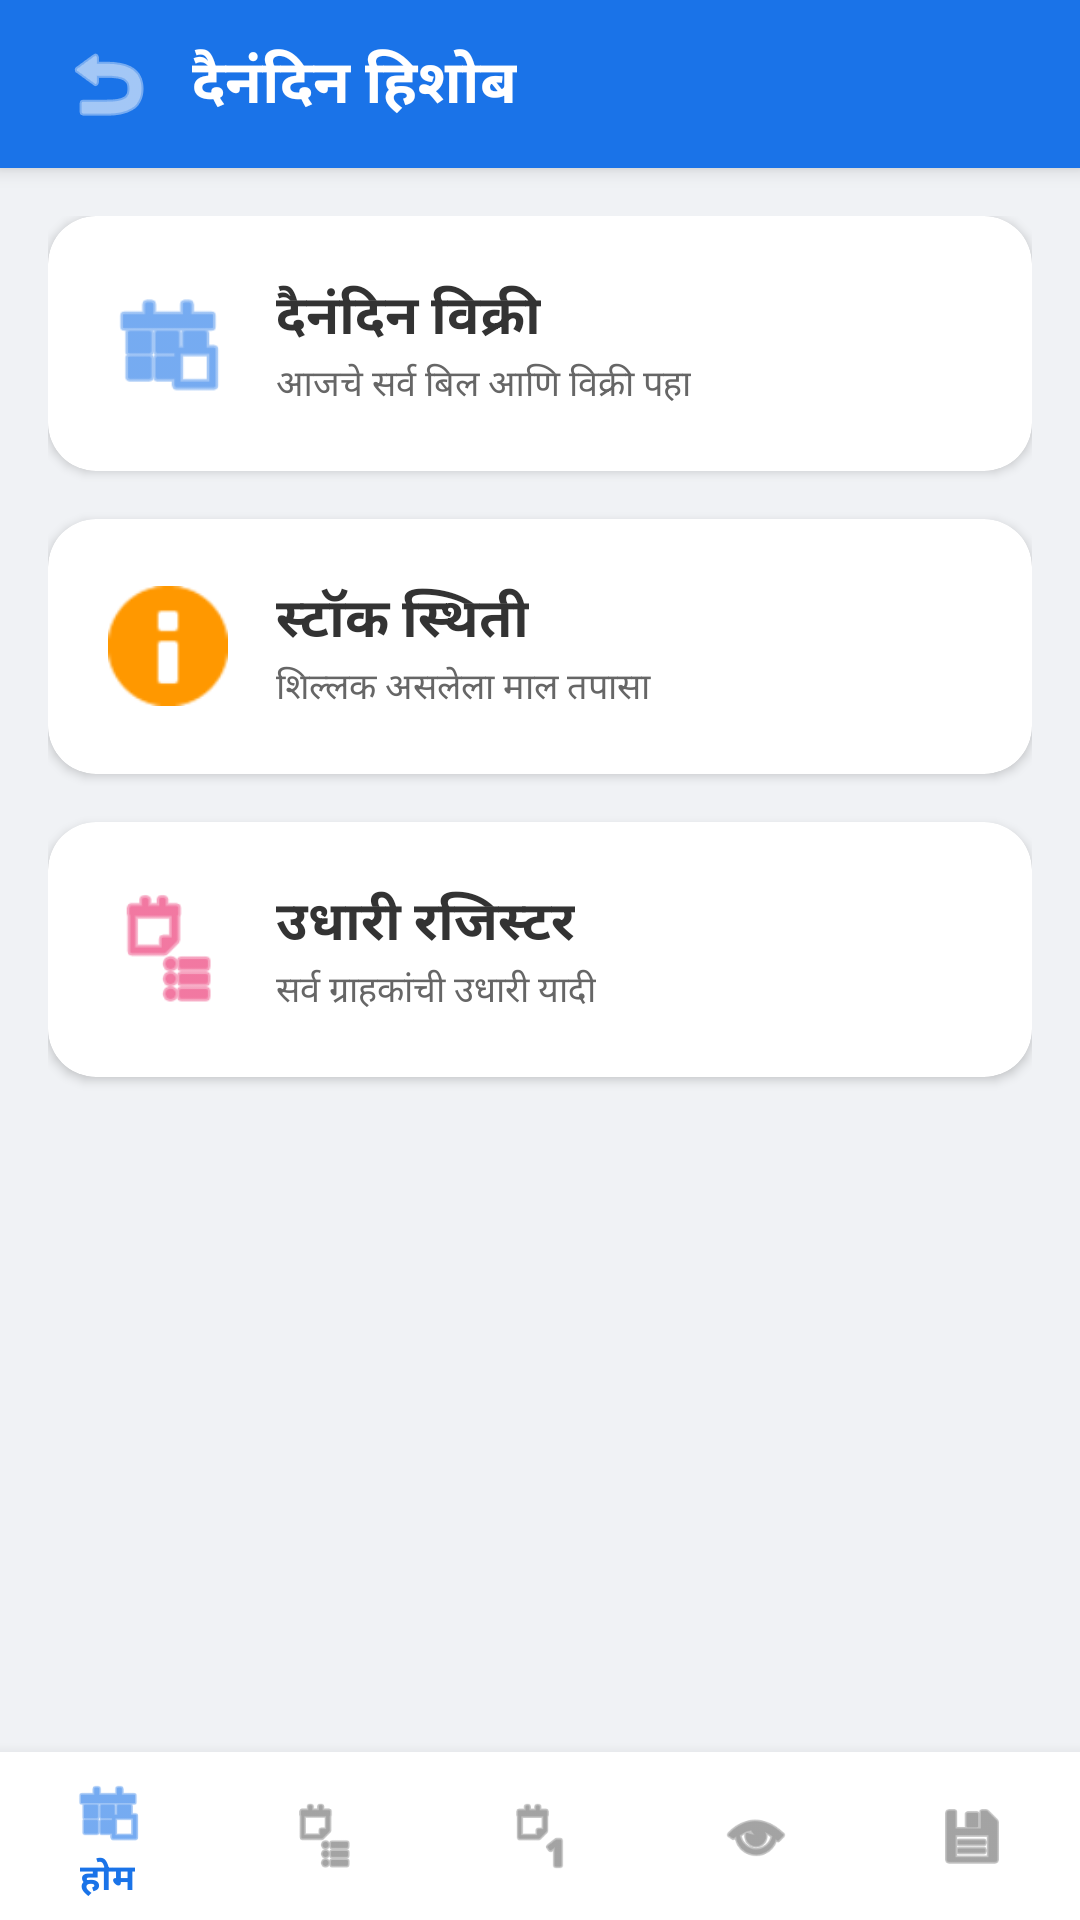

Produce the Android XML layout that renders to this screen, including the resource entries it uses.
<!-- AndroidManifest.xml: application theme Theme.ShivKupaCattleFeed -->
<!-- res/layout/activity_hishob.xml -->
<?xml version="1.0" encoding="utf-8"?>
<androidx.coordinatorlayout.widget.CoordinatorLayout xmlns:android="http://schemas.android.com/apk/res/android"
    xmlns:app="http://schemas.android.com/apk/res-auto"
    android:layout_width="match_parent"
    android:layout_height="match_parent"
    android:background="#F0F2F5"
    android:fitsSystemWindows="true">

    <com.google.android.material.appbar.AppBarLayout
        android:layout_width="match_parent"
        android:layout_height="wrap_content"
        android:background="@color/primary">
        <androidx.appcompat.widget.Toolbar
            android:layout_width="match_parent"
            android:layout_height="?attr/actionBarSize">
            <LinearLayout
                android:layout_width="match_parent"
                android:layout_height="wrap_content"
                android:orientation="horizontal"
                android:gravity="center_vertical">
                <ImageButton
                    android:id="@+id/btnBack"
                    android:layout_width="40dp"
                    android:layout_height="40dp"
                    android:background="?attr/selectableItemBackgroundBorderless"
                    android:src="@android:drawable/ic_menu_revert"
                    app:tint="@color/white" />
                <TextView
                    android:layout_width="wrap_content"
                    android:layout_height="wrap_content"
                    android:layout_marginStart="8dp"
                    android:text="दैनंदिन हिशोब"
                    android:textColor="@color/white"
                    android:textSize="20sp"
                    android:textStyle="bold" />
            </LinearLayout>
        </androidx.appcompat.widget.Toolbar>
    </com.google.android.material.appbar.AppBarLayout>

    <androidx.core.widget.NestedScrollView
        android:layout_width="match_parent"
        android:layout_height="match_parent"
        app:layout_behavior="@string/appbar_scrolling_view_behavior">

        <LinearLayout
            android:layout_width="match_parent"
            android:layout_height="wrap_content"
            android:orientation="vertical"
            android:padding="16dp">

            
            <com.google.android.material.card.MaterialCardView
                android:id="@+id/cardDailySalesReport"
                android:layout_width="match_parent"
                android:layout_height="wrap_content"
                android:layout_marginBottom="16dp"
                app:cardCornerRadius="16dp"
                app:cardElevation="2dp">
                <LinearLayout
                    android:layout_width="match_parent"
                    android:layout_height="wrap_content"
                    android:orientation="horizontal"
                    android:padding="20dp"
                    android:gravity="center_vertical">
                    <ImageView
                        android:layout_width="40dp"
                        android:layout_height="40dp"
                        android:src="@android:drawable/ic_menu_today"
                        app:tint="@color/primary" />
                    <LinearLayout
                        android:layout_width="0dp"
                        android:layout_height="wrap_content"
                        android:layout_weight="1"
                        android:layout_marginStart="16dp"
                        android:orientation="vertical">
                        <TextView
                            android:layout_width="wrap_content"
                            android:layout_height="wrap_content"
                            android:text="दैनंदिन विक्री"
                            android:textSize="18sp"
                            android:textStyle="bold"
                            android:textColor="#333333" />
                        <TextView
                            android:layout_width="wrap_content"
                            android:layout_height="wrap_content"
                            android:text="आजचे सर्व बिल आणि विक्री पहा"
                            android:textSize="12sp"
                            android:textColor="#666666" />
                    </LinearLayout>
                </LinearLayout>
            </com.google.android.material.card.MaterialCardView>

            
            <com.google.android.material.card.MaterialCardView
                android:id="@+id/cardStockReport"
                android:layout_width="match_parent"
                android:layout_height="wrap_content"
                android:layout_marginBottom="16dp"
                app:cardCornerRadius="16dp"
                app:cardElevation="2dp">
                <LinearLayout
                    android:layout_width="match_parent"
                    android:layout_height="wrap_content"
                    android:orientation="horizontal"
                    android:padding="20dp"
                    android:gravity="center_vertical">
                    <ImageView
                        android:layout_width="40dp"
                        android:layout_height="40dp"
                        android:src="@android:drawable/ic_dialog_info"
                        app:tint="#FF9800" />
                    <LinearLayout
                        android:layout_width="0dp"
                        android:layout_height="wrap_content"
                        android:layout_weight="1"
                        android:layout_marginStart="16dp"
                        android:orientation="vertical">
                        <TextView
                            android:layout_width="wrap_content"
                            android:layout_height="wrap_content"
                            android:text="स्टॉक स्थिती"
                            android:textSize="18sp"
                            android:textStyle="bold"
                            android:textColor="#333333" />
                        <TextView
                            android:layout_width="wrap_content"
                            android:layout_height="wrap_content"
                            android:text="शिल्लक असलेला माल तपासा"
                            android:textSize="12sp"
                            android:textColor="#666666" />
                    </LinearLayout>
                </LinearLayout>
            </com.google.android.material.card.MaterialCardView>

            
            <com.google.android.material.card.MaterialCardView
                android:id="@+id/cardUdharReport"
                android:layout_width="match_parent"
                android:layout_height="wrap_content"
                app:cardCornerRadius="16dp"
                app:cardElevation="2dp">
                <LinearLayout
                    android:layout_width="match_parent"
                    android:layout_height="wrap_content"
                    android:orientation="horizontal"
                    android:padding="20dp"
                    android:gravity="center_vertical">
                    <ImageView
                        android:layout_width="40dp"
                        android:layout_height="40dp"
                        android:src="@android:drawable/ic_menu_agenda"
                        app:tint="#E91E63" />
                    <LinearLayout
                        android:layout_width="0dp"
                        android:layout_height="wrap_content"
                        android:layout_weight="1"
                        android:layout_marginStart="16dp"
                        android:orientation="vertical">
                        <TextView
                            android:layout_width="wrap_content"
                            android:layout_height="wrap_content"
                            android:text="उधारी रजिस्टर"
                            android:textSize="18sp"
                            android:textStyle="bold"
                            android:textColor="#333333" />
                        <TextView
                            android:layout_width="wrap_content"
                            android:layout_height="wrap_content"
                            android:text="सर्व ग्राहकांची उधारी यादी"
                            android:textSize="12sp"
                            android:textColor="#666666" />
                    </LinearLayout>
                </LinearLayout>
            </com.google.android.material.card.MaterialCardView>

            
            <TextView
                android:id="@+id/tvHishobTitle"
                android:layout_width="wrap_content"
                android:layout_height="wrap_content"
                android:text="तपशील"
                android:layout_marginTop="24dp"
                android:layout_marginBottom="12dp"
                android:textStyle="bold"
                android:visibility="gone"
                android:textColor="#333333"
                android:textSize="18sp" />

            <LinearLayout
                android:id="@+id/llHishobDetails"
                android:layout_width="match_parent"
                android:layout_height="wrap_content"
                android:orientation="vertical"
                android:paddingBottom="80dp" />

        </LinearLayout>
    </androidx.core.widget.NestedScrollView>

    <com.google.android.material.bottomnavigation.BottomNavigationView
        android:id="@+id/bottomNavigation"
        android:layout_width="match_parent"
        android:layout_height="wrap_content"
        android:layout_gravity="bottom"
        android:background="@color/white"
        app:elevation="8dp"
        app:menu="@menu/bottom_nav_menu" />

</androidx.coordinatorlayout.widget.CoordinatorLayout>
<!-- resources referenced by this layout -->
<resources>
  <color name="primary">#1A73E8</color>
  <color name="white">#FFFFFF</color>
  <style name="Theme.ShivKupaCattleFeed" parent="Theme.MaterialComponents.Light.NoActionBar">
          
          <item name="colorPrimary">@color/primary</item>
          <item name="colorPrimaryVariant">@color/primary_variant</item>
          <item name="colorOnPrimary">@color/white</item>
  
          <item name="android:statusBarColor">@color/primary_variant</item>
          <item name="android:windowLightStatusBar">false</item>
      </style>
  <color name="primary_variant">#1557B0</color>
</resources>
